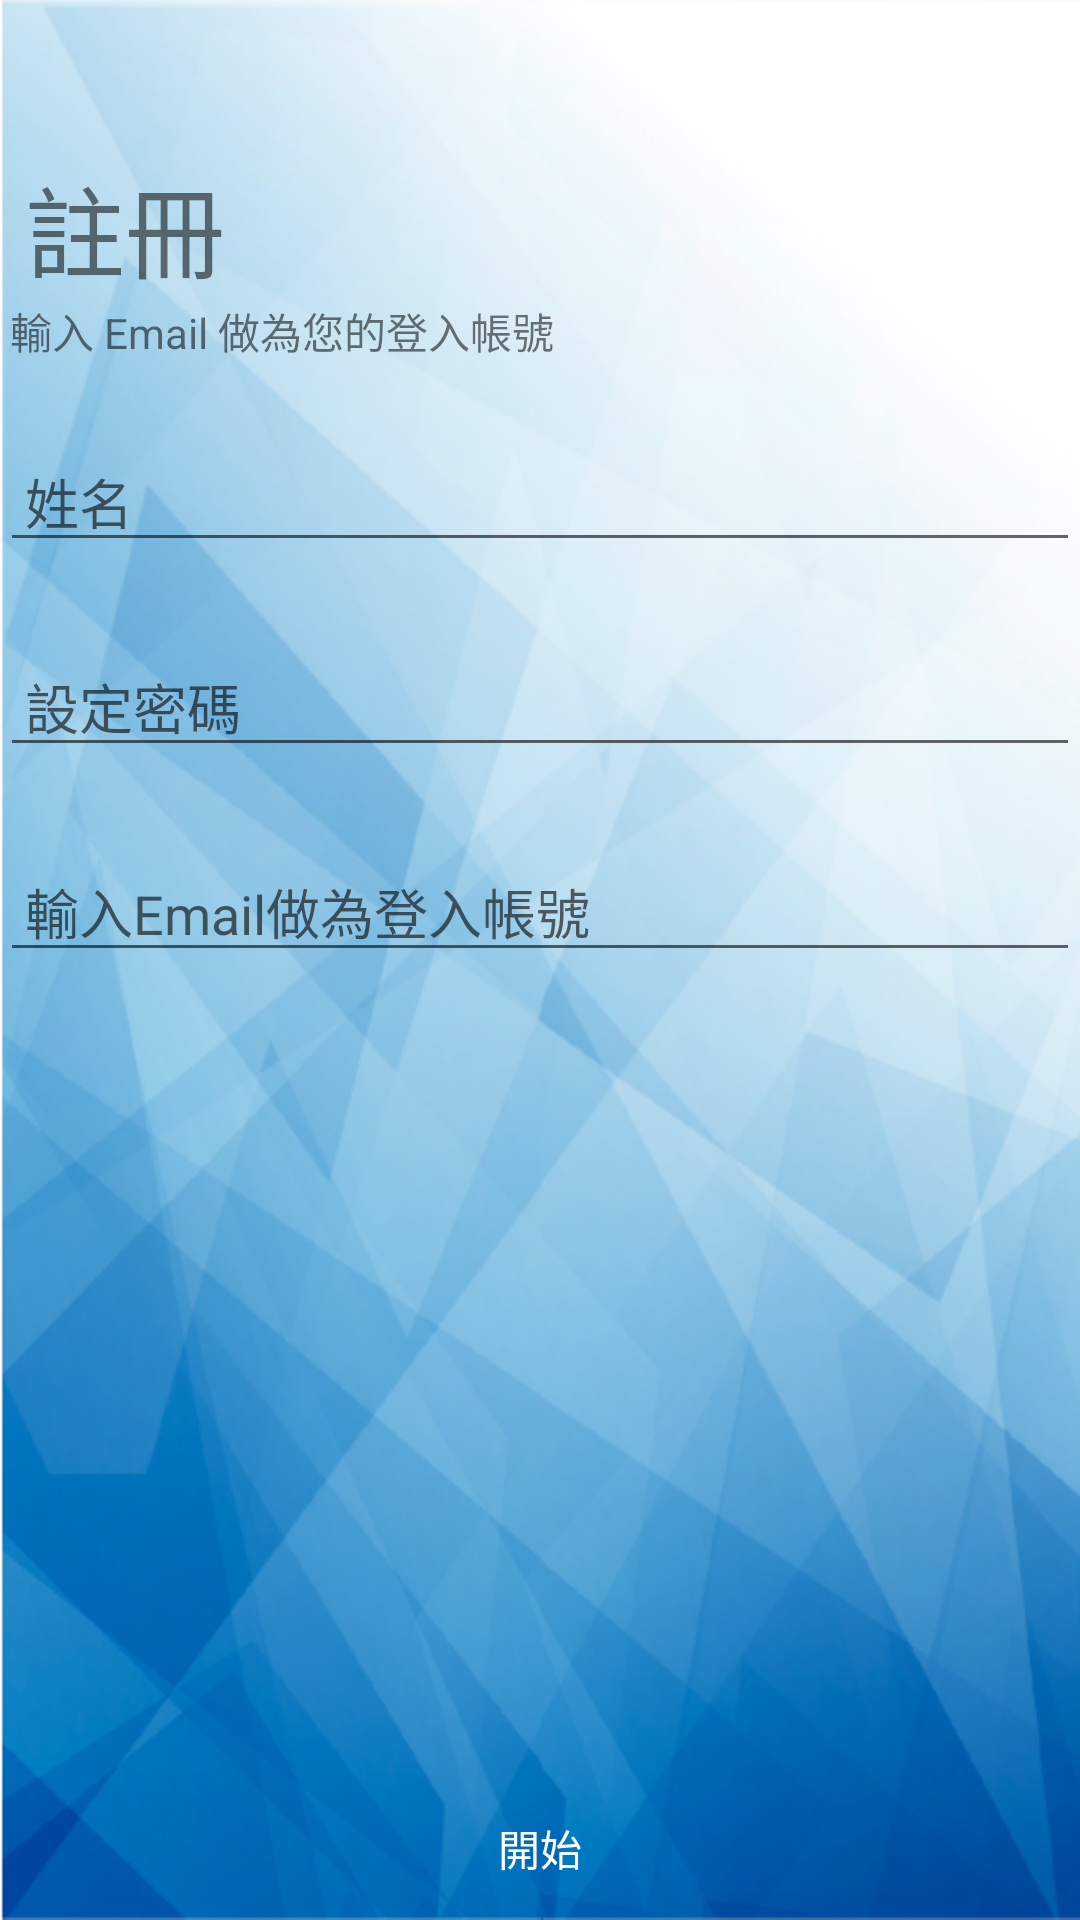

Android layout source for this screen:
<!-- AndroidManifest.xml: application theme AppTheme -->
<!-- res/layout/page_professor_sign_up.xml -->
<?xml version="1.0" encoding="utf-8"?>
<androidx.constraintlayout.widget.ConstraintLayout
    xmlns:android="http://schemas.android.com/apk/res/android"
    xmlns:app="http://schemas.android.com/apk/res-auto"
    xmlns:tools="http://schemas.android.com/tools"
    android:layout_width="match_parent"
    android:layout_height="match_parent"
    android:background="@drawable/background">

    

    <TextView
        android:id="@+id/textView1"
        android:layout_width="wrap_content"
        android:layout_height="wrap_content"
        android:layout_marginBottom="44dp"
        android:text=" 註冊"
        android:textSize="100px"
        app:layout_constraintBottom_toTopOf="@+id/editTextTextPersonName"
        tools:layout_editor_absoluteX="0dp" />

    <TextView
        android:id="@+id/textView11"
        android:layout_width="wrap_content"
        android:layout_height="wrap_content"
        android:text=" 輸入 Email 做為您的登入帳號"
        app:layout_constraintBottom_toTopOf="@+id/editTextTextPersonName"
        app:layout_constraintTop_toBottomOf="@+id/textView1"
        app:layout_constraintVertical_bias="0.0"
        tools:layout_editor_absoluteX="0dp" />

    <EditText
        android:id="@+id/editTextTextPersonName"
        android:layout_width="wrap_content"
        android:layout_height="wrap_content"
        android:layout_marginStart="20dp"
        android:layout_marginTop="144dp"
        android:ems="20"
        android:hint=" 姓名"
        android:inputType="textPersonName"
        app:layout_constraintStart_toEndOf="@+id/textView3"
        app:layout_constraintTop_toTopOf="parent" />

    <EditText
        android:id="@+id/editTextTextPassword2"
        android:layout_width="wrap_content"
        android:layout_height="wrap_content"
        android:layout_marginStart="20dp"
        android:layout_marginLeft="20dp"
        android:layout_marginTop="25dp"
        android:ems="20"
        android:hint=" 輸入Email做為登入帳號"
        android:inputType="textPassword"
        app:layout_constraintStart_toEndOf="@+id/textView7"
        app:layout_constraintTop_toBottomOf="@+id/editTextTextEmailAddress2" />

    <EditText
        android:id="@+id/editTextTextEmailAddress2"
        android:layout_width="wrap_content"
        android:layout_height="wrap_content"
        android:layout_marginStart="20dp"
        android:layout_marginLeft="20dp"
        android:layout_marginTop="25dp"
        android:ems="20"
        android:hint=" 設定密碼"
        android:inputType="textEmailAddress"
        app:layout_constraintStart_toEndOf="@+id/textView4"
        app:layout_constraintTop_toBottomOf="@+id/editTextTextPersonName" />

    <Button
        android:id="@+id/button7"
        style="@style/ButtonStyle"
        android:layout_width="0dp"
        android:layout_height="wrap_content"
        android:layout_marginTop="60dp"
        android:text="開始"
        app:layout_constraintBottom_toBottomOf="parent"
        app:layout_constraintEnd_toEndOf="parent"
        app:layout_constraintHorizontal_bias="0.0"
        app:layout_constraintStart_toStartOf="parent"
        app:layout_constraintTop_toBottomOf="@+id/editTextTextPassword2"
        app:layout_constraintVertical_bias="1.0" />
</androidx.constraintlayout.widget.ConstraintLayout>
<!-- resources referenced by this layout -->
<resources>
  <!-- drawable background: png bitmap (drawable, 250731 bytes) -->
  <style name="ButtonStyle">
          <item name="android:background">@drawable/button_background</item>
          <item name="android:textColor">#ffffff</item>
      </style>
  <style name="AppTheme" parent="Theme.AppCompat.Light.DarkActionBar">
          
          <item name="colorPrimary">@color/colorPrimary</item>
          <item name="colorPrimaryDark">@color/colorPrimaryDark</item>
          <item name="colorAccent">@color/colorAccent</item>
      </style>
  <color name="colorPrimary">#3399FF</color>
  <color name="colorPrimaryDark">#308eb0</color>
  <color name="colorAccent">#03DAC5</color>
</resources>
